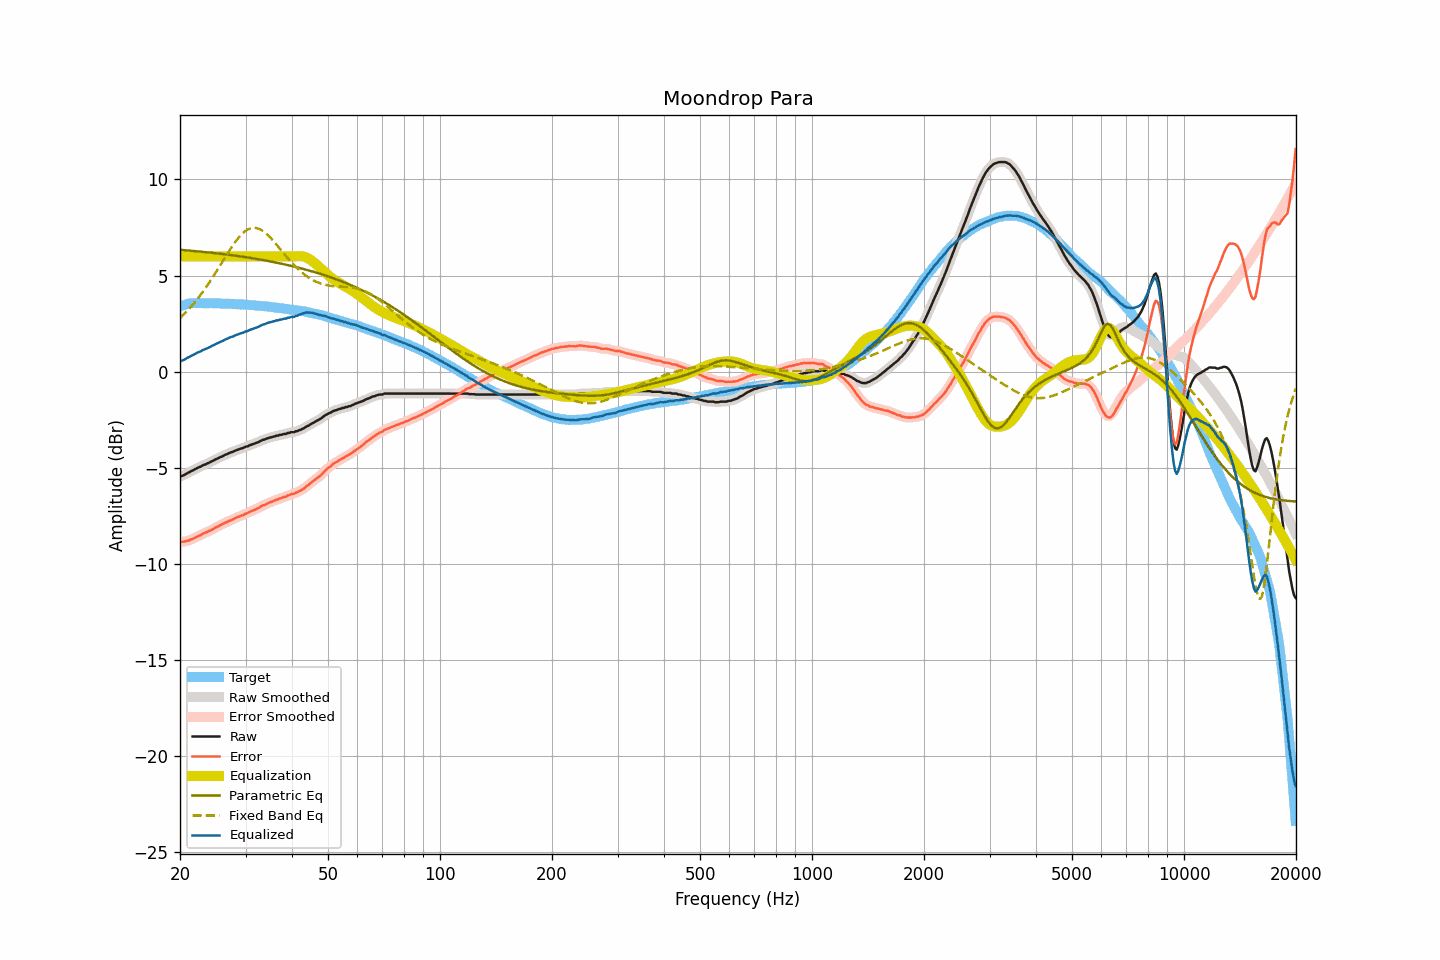

The table this chart was drawn from, first rows:
frequency, raw, smoothed, error, error_smoothed, equalization, parametric_eq, fixed_band_eq, equalized_raw, equalized_smoothed, target
20.00, -5.46, -5.47, -8.86, -8.86, 6.00, 6.34, 2.79, 0.54, 0.53, 3.40
20.20, -5.43, -5.43, -8.86, -8.86, 6.00, 6.33, 2.87, 0.57, 0.57, 3.43
20.40, -5.40, -5.40, -8.86, -8.85, 6.00, 6.33, 2.95, 0.60, 0.60, 3.46
20.61, -5.36, -5.36, -8.84, -8.84, 6.00, 6.32, 3.04, 0.64, 0.64, 3.47
20.81, -5.31, -5.32, -8.82, -8.82, 6.00, 6.31, 3.12, 0.69, 0.68, 3.50
21.02, -5.26, -5.27, -8.80, -8.80, 6.00, 6.30, 3.21, 0.74, 0.73, 3.53
21.23, -5.23, -5.22, -8.78, -8.77, 6.00, 6.30, 3.30, 0.77, 0.78, 3.54
21.44, -5.17, -5.18, -8.73, -8.74, 6.00, 6.29, 3.40, 0.83, 0.82, 3.55
21.66, -5.14, -5.14, -8.71, -8.70, 6.00, 6.28, 3.49, 0.86, 0.86, 3.56
21.87, -5.09, -5.09, -8.65, -8.66, 6.00, 6.28, 3.59, 0.91, 0.91, 3.56
22.09, -5.05, -5.05, -8.62, -8.62, 6.00, 6.27, 3.69, 0.95, 0.95, 3.57
22.31, -5.00, -5.01, -8.57, -8.58, 6.00, 6.26, 3.80, 1.00, 0.99, 3.57
22.54, -4.97, -4.97, -8.54, -8.54, 6.00, 6.25, 3.91, 1.03, 1.03, 3.57
22.76, -4.94, -4.93, -8.51, -8.50, 6.00, 6.24, 4.02, 1.06, 1.07, 3.57
22.99, -4.88, -4.89, -8.44, -8.46, 6.00, 6.24, 4.13, 1.12, 1.11, 3.56
23.22, -4.85, -4.86, -8.41, -8.41, 6.00, 6.23, 4.25, 1.15, 1.14, 3.56
23.45, -4.82, -4.82, -8.38, -8.37, 6.00, 6.22, 4.37, 1.18, 1.18, 3.56
23.69, -4.78, -4.78, -8.34, -8.34, 6.00, 6.21, 4.49, 1.22, 1.22, 3.56
23.92, -4.74, -4.74, -8.30, -8.30, 6.00, 6.20, 4.61, 1.26, 1.26, 3.56
24.16, -4.70, -4.70, -8.27, -8.26, 6.00, 6.19, 4.74, 1.30, 1.30, 3.56
24.40, -4.65, -4.66, -8.22, -8.22, 6.00, 6.18, 4.86, 1.35, 1.34, 3.56
24.65, -4.62, -4.62, -8.18, -8.17, 6.00, 6.17, 5.00, 1.38, 1.38, 3.55
24.89, -4.57, -4.58, -8.12, -8.13, 6.00, 6.16, 5.13, 1.43, 1.42, 3.55
25.14, -4.53, -4.54, -8.08, -8.09, 6.00, 6.15, 5.26, 1.47, 1.46, 3.55
25.39, -4.50, -4.50, -8.05, -8.04, 6.00, 6.15, 5.39, 1.50, 1.50, 3.55
25.65, -4.45, -4.46, -8.00, -8.01, 6.00, 6.14, 5.53, 1.55, 1.54, 3.55
25.91, -4.42, -4.42, -7.96, -7.96, 6.00, 6.13, 5.67, 1.58, 1.58, 3.54
26.16, -4.38, -4.38, -7.92, -7.92, 6.00, 6.12, 5.80, 1.62, 1.62, 3.54
26.43, -4.33, -4.34, -7.87, -7.88, 6.00, 6.10, 5.94, 1.67, 1.66, 3.54
26.69, -4.30, -4.30, -7.84, -7.83, 6.00, 6.09, 6.07, 1.70, 1.70, 3.53
26.96, -4.26, -4.26, -7.80, -7.79, 6.00, 6.08, 6.20, 1.74, 1.74, 3.53
27.23, -4.22, -4.23, -7.76, -7.76, 6.00, 6.07, 6.33, 1.78, 1.77, 3.53
27.50, -4.19, -4.20, -7.72, -7.72, 6.00, 6.06, 6.46, 1.81, 1.80, 3.53
27.77, -4.17, -4.16, -7.69, -7.68, 6.00, 6.05, 6.58, 1.83, 1.84, 3.52
28.05, -4.12, -4.13, -7.64, -7.64, 6.00, 6.04, 6.70, 1.88, 1.87, 3.52
28.33, -4.09, -4.09, -7.60, -7.60, 6.00, 6.03, 6.82, 1.91, 1.91, 3.51
28.62, -4.06, -4.06, -7.57, -7.56, 6.00, 6.02, 6.93, 1.94, 1.94, 3.50
28.90, -4.03, -4.03, -7.54, -7.53, 6.00, 6.00, 7.02, 1.97, 1.97, 3.50
29.19, -4.00, -4.01, -7.49, -7.50, 6.00, 5.99, 7.12, 2.00, 1.99, 3.49
29.48, -3.98, -3.97, -7.48, -7.47, 6.00, 5.98, 7.20, 2.02, 2.03, 3.50
29.78, -3.94, -3.95, -7.43, -7.43, 6.00, 5.97, 7.27, 2.06, 2.05, 3.49
30.08, -3.90, -3.91, -7.39, -7.40, 6.00, 5.95, 7.33, 2.10, 2.09, 3.49
30.38, -3.89, -3.88, -7.37, -7.36, 6.00, 5.94, 7.39, 2.11, 2.12, 3.47
30.68, -3.84, -3.85, -7.32, -7.32, 6.00, 5.93, 7.43, 2.16, 2.15, 3.47
30.99, -3.81, -3.82, -7.27, -7.28, 6.00, 5.91, 7.46, 2.19, 2.18, 3.46
31.30, -3.78, -3.78, -7.24, -7.24, 6.00, 5.90, 7.48, 2.22, 2.22, 3.46
31.61, -3.75, -3.75, -7.21, -7.20, 6.00, 5.89, 7.49, 2.25, 2.25, 3.46
31.93, -3.72, -3.73, -7.17, -7.17, 6.00, 5.87, 7.48, 2.28, 2.27, 3.44
32.24, -3.69, -3.69, -7.12, -7.13, 6.00, 5.86, 7.46, 2.31, 2.31, 3.43
32.57, -3.66, -3.66, -7.09, -7.08, 6.00, 5.85, 7.43, 2.34, 2.34, 3.43
32.89, -3.61, -3.62, -7.04, -7.04, 6.00, 5.83, 7.40, 2.39, 2.38, 3.43
33.22, -3.57, -3.58, -6.99, -6.99, 6.00, 5.82, 7.35, 2.43, 2.42, 3.41
33.55, -3.54, -3.54, -6.95, -6.95, 6.00, 5.80, 7.30, 2.46, 2.46, 3.41
33.89, -3.52, -3.51, -6.92, -6.91, 6.00, 5.79, 7.23, 2.48, 2.49, 3.40
34.23, -3.48, -3.49, -6.88, -6.88, 6.00, 5.77, 7.16, 2.52, 2.51, 3.39
34.57, -3.45, -3.46, -6.83, -6.84, 6.00, 5.75, 7.08, 2.55, 2.54, 3.38
34.92, -3.43, -3.43, -6.80, -6.80, 6.00, 5.74, 6.99, 2.57, 2.57, 3.37
35.27, -3.41, -3.41, -6.78, -6.77, 6.00, 5.72, 6.90, 2.59, 2.59, 3.36
35.62, -3.38, -3.39, -6.73, -6.74, 6.00, 5.70, 6.81, 2.62, 2.61, 3.35
35.97, -3.37, -3.37, -6.71, -6.71, 6.00, 5.69, 6.71, 2.63, 2.63, 3.34
... 635 more rows
